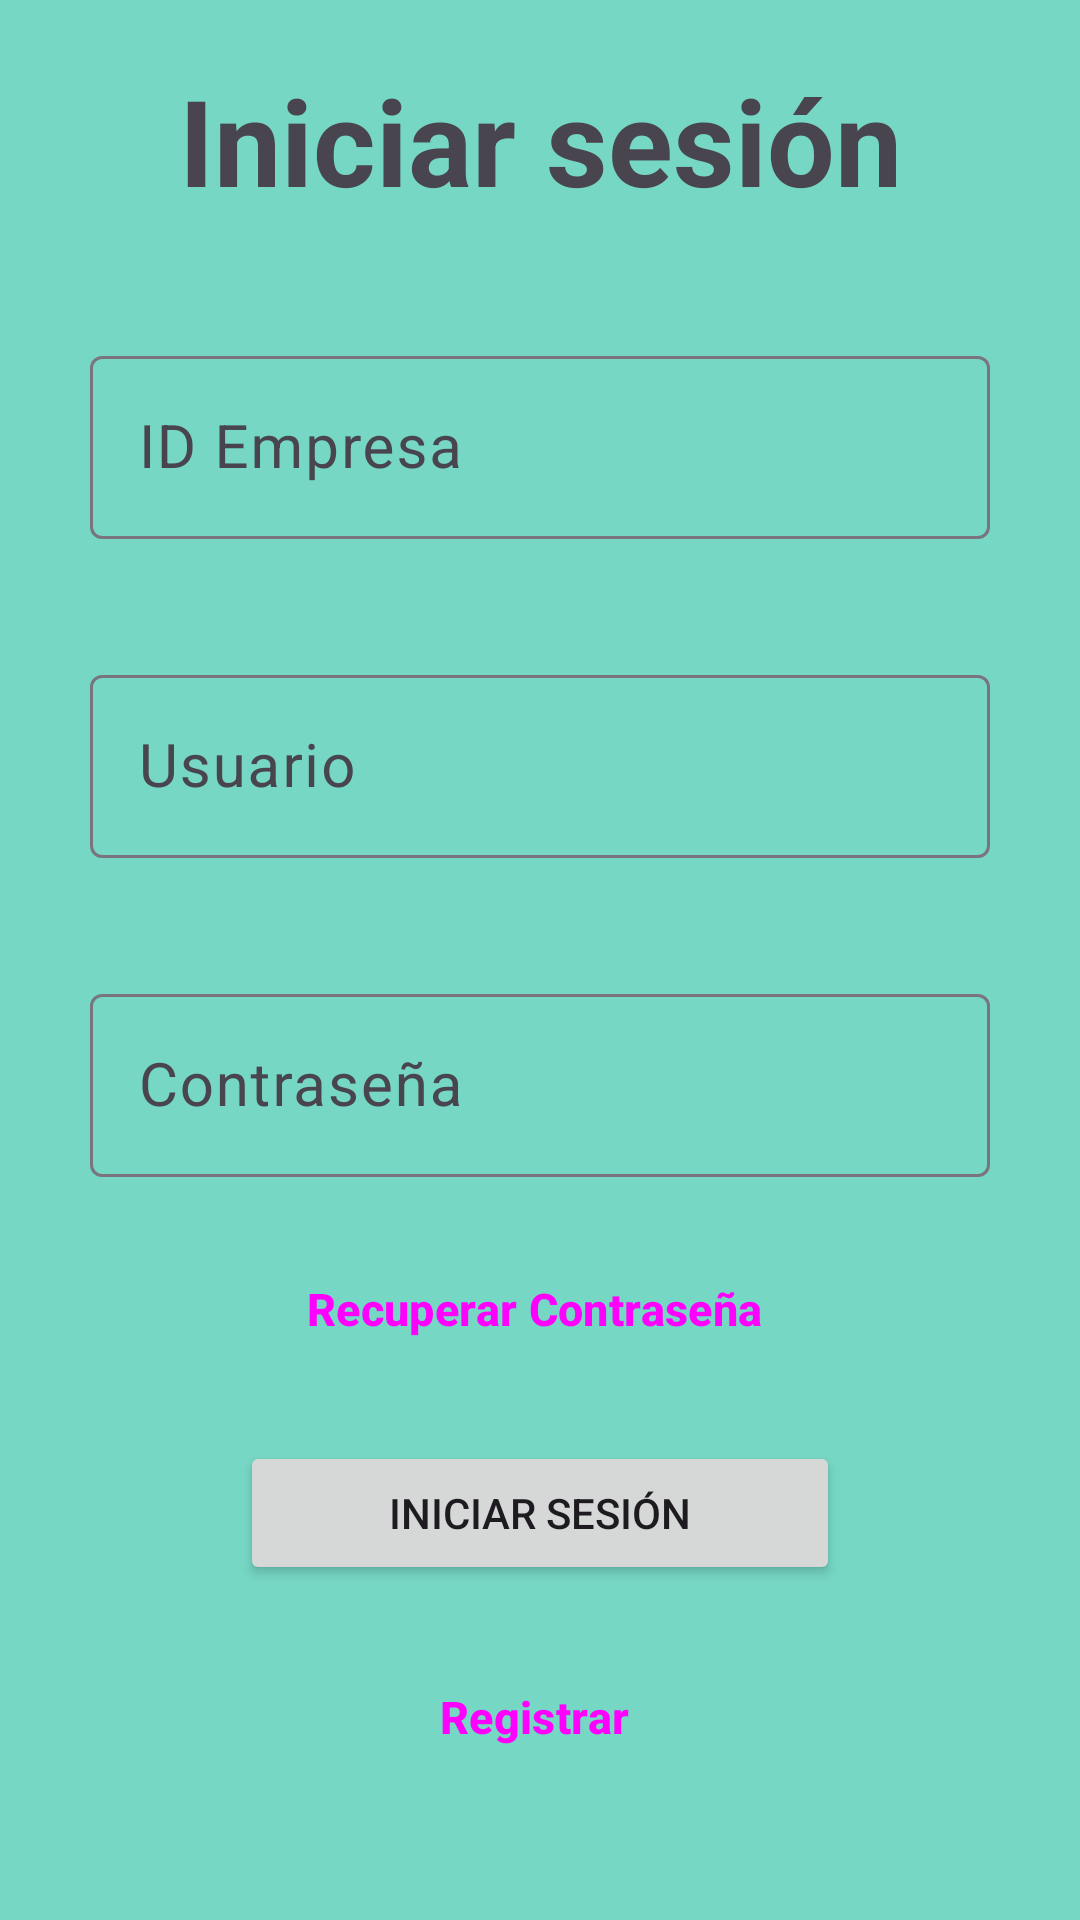

Layout XML and referenced resources for this Android screen:
<!-- AndroidManifest.xml: application theme Theme.MoviMant -->
<!-- res/layout/activity_main.xml -->
<?xml version="1.0" encoding="utf-8"?>
<androidx.constraintlayout.widget.ConstraintLayout xmlns:android="http://schemas.android.com/apk/res/android"
    xmlns:app="http://schemas.android.com/apk/res-auto"
    xmlns:tools="http://schemas.android.com/tools"
    android:id="@+id/main"
    android:layout_width="match_parent"
    android:layout_height="match_parent"
    android:background="@color/cback"
    tools:context=".MainActivity">


    <TextView
        android:id="@+id/login"
        android:layout_width="match_parent"
        android:layout_height="wrap_content"
        android:layout_marginTop="20dp"
        android:text="@string/iniciar_sesi_n"
        android:textAlignment="center"
        android:textSize="40sp"
        android:textStyle="bold"
        app:layout_constraintEnd_toEndOf="parent"
        app:layout_constraintStart_toStartOf="parent"
        app:layout_constraintTop_toTopOf="parent" />

    <com.google.android.material.textfield.TextInputLayout
        android:id="@+id/PrimerDato"
        android:layout_width="match_parent"
        android:layout_height="wrap_content"
        android:layout_marginHorizontal="30dp"
        android:layout_marginTop="40dp"
        android:hint="@string/id_empresa"
        app:layout_constraintEnd_toEndOf="parent"
        app:layout_constraintStart_toStartOf="parent"
        app:layout_constraintTop_toBottomOf="@id/login">

        <com.google.android.material.textfield.TextInputEditText
            android:id="@+id/IdEmpresa"
            android:layout_width="match_parent"
            android:layout_height="wrap_content"
            android:textSize="20sp" />

    </com.google.android.material.textfield.TextInputLayout>

    <com.google.android.material.textfield.TextInputLayout
        android:id="@+id/SegundoDato"
        android:layout_width="match_parent"
        android:layout_height="wrap_content"
        android:layout_marginHorizontal="30dp"
        android:layout_marginTop="40dp"
        android:hint="@string/usuario"
        app:layout_constraintEnd_toEndOf="parent"
        app:layout_constraintStart_toStartOf="parent"
        app:layout_constraintTop_toBottomOf="@id/PrimerDato">

        <com.google.android.material.textfield.TextInputEditText
            android:id="@+id/IdUser"
            android:layout_width="match_parent"
            android:layout_height="wrap_content"
            android:textSize="20sp" />

    </com.google.android.material.textfield.TextInputLayout>

    <com.google.android.material.textfield.TextInputLayout
        android:id="@+id/tercerDato"
        android:layout_width="match_parent"
        android:layout_height="wrap_content"
        android:layout_marginHorizontal="30dp"
        android:layout_marginTop="40dp"
        android:hint="@string/contrase_a"
        app:layout_constraintEnd_toEndOf="parent"
        app:layout_constraintStart_toStartOf="parent"
        app:layout_constraintTop_toBottomOf="@id/SegundoDato">

        <com.google.android.material.textfield.TextInputEditText
            android:id="@+id/IdUserRut"
            android:layout_width="match_parent"
            android:layout_height="wrap_content"
            android:textSize="20sp" />

    </com.google.android.material.textfield.TextInputLayout>


    <Button
        style="@style/Widget.Material3.Button.TextButton.Icon"
        android:id="@+id/btnRecuperar"
        android:layout_width="match_parent"
        android:layout_height="wrap_content"
        android:layout_marginTop="20dp"
        android:text="@string/recuperar_contrase_a"
        android:textAlignment="center"
        android:textSize="15sp"
        android:textStyle="bold"
        app:layout_constraintStart_toStartOf="parent"
        app:layout_constraintTop_toBottomOf="@+id/tercerDato" />

    <Button
        android:id="@+id/btnRegistro"
        android:layout_width="match_parent"
        android:layout_height="wrap_content"
        android:layout_marginHorizontal="80dp"
        android:layout_marginTop="20dp"
        android:text="@string/iniciar_sesi_n"
        app:layout_constraintEnd_toEndOf="parent"
        app:layout_constraintStart_toStartOf="parent"
        app:layout_constraintTop_toBottomOf="@+id/btnRecuperar" />

    <Button
        style="@style/Widget.Material3.Button.TextButton.Icon"
        android:id="@+id/btnCrearUser"
        android:layout_width="match_parent"
        android:layout_height="wrap_content"
        android:layout_marginTop="20dp"
        android:text="@string/registrar"
        android:textAlignment="center"
        android:textSize="15sp"
        android:textStyle="bold"
        app:layout_constraintStart_toStartOf="parent"
        app:layout_constraintTop_toBottomOf="@+id/btnRegistro" />


</androidx.constraintlayout.widget.ConstraintLayout>
<!-- resources referenced by this layout -->
<resources>
  <color name="cback">#76d7c4</color>
  <string name="contrase_a">Contraseña</string>
  <string name="id_empresa">ID Empresa</string>
  <string name="iniciar_sesi_n">Iniciar sesión</string>
  <string name="recuperar_contrase_a">Recuperar Contraseña</string>
  <string name="registrar">Registrar</string>
  <string name="usuario">Usuario</string>
  <style name="Theme.MoviMant" parent="Base.Theme.MoviMant" />
  <style name="Base.Theme.MoviMant" parent="Theme.Material3.DayNight.NoActionBar">
          
          
      </style>
</resources>
